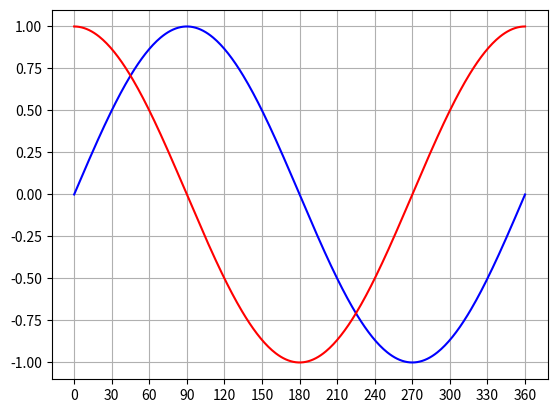

This chart was generated by the following Python code:
import matplotlib.pyplot as plt

import numpy as np  # NumPyライブラリのインポート (資料15.10節参照)
import math  # mathライブラリのインポート (sin, cos で使用)

# xlist は 0 から 360 までの 1 度刻みの角度を要素とするリスト (X 軸用)
xlist = [i for i in range(0, 361)]

# sinlist, coslist は各角度の sin 値・cos 値を保持するリスト
sinlist = [math.sin(math.radians(i)) for i in range(0, 361)]
coslist = [math.cos(math.radians(i)) for i in range(0, 361)]

fig = plt.figure()

plt.grid(True)
# X 軸に表示する目盛り
plt.xticks([0, 30, 60, 90, 120, 150, 180, 210, 240, 270, 300, 330, 360])

# sin 関数のグラフ
plt.plot(xlist, sinlist, linestyle="solid", color='b')
# cos 関数のグラフ
plt.plot(xlist, coslist, linestyle="solid", color='r')

plt.show()  # グラフを表示

# グラフを画像ファイルとして保存
fig.savefig('12-7-sincos.png')
plt.close()
